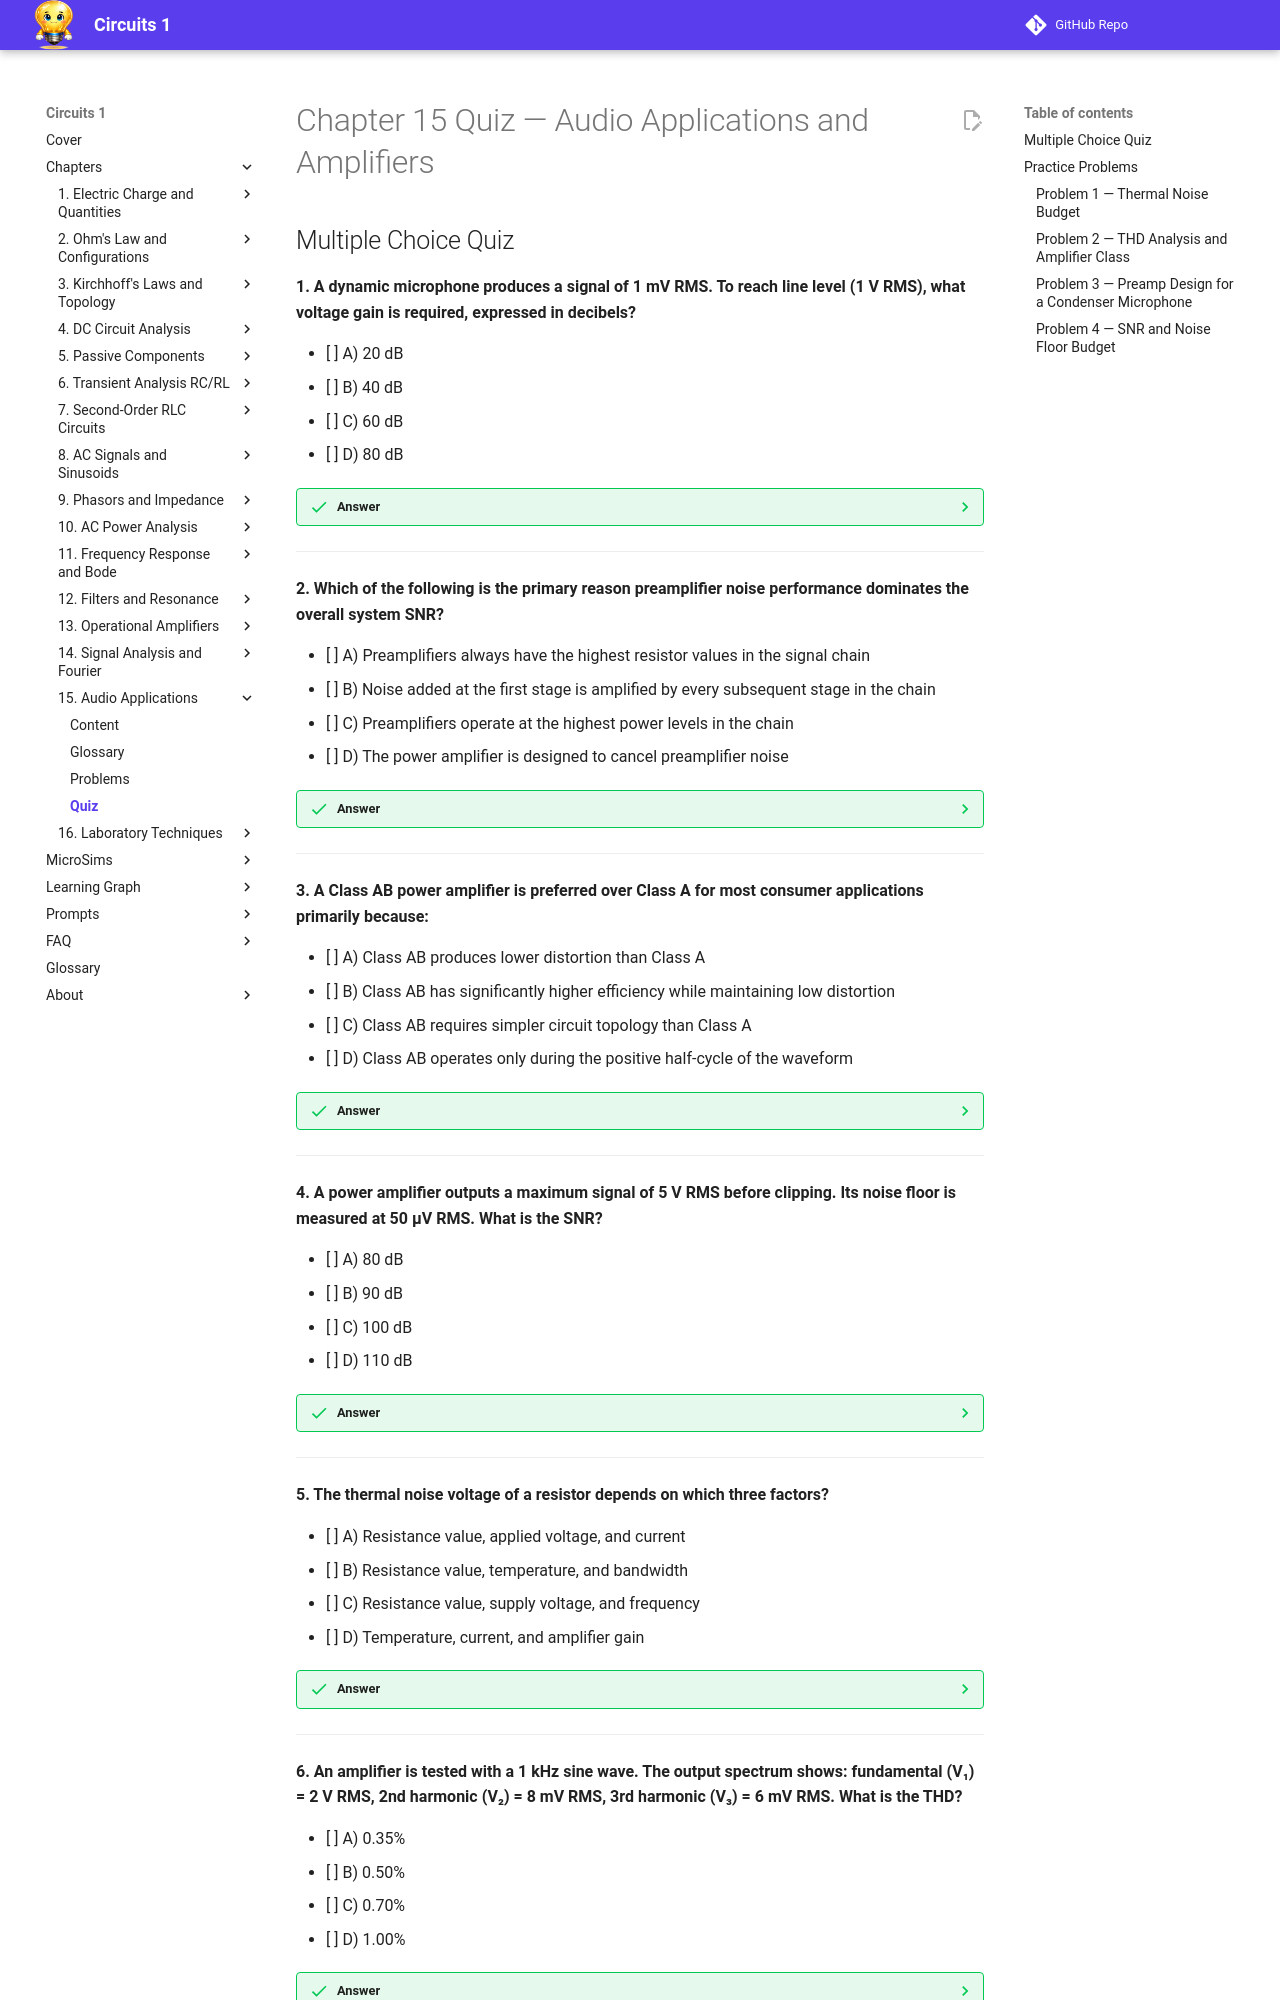

repository: dmccreary/circuits · page: chapters/15-audio-applications/quiz/index.html · generator: mkdocs

---
title: Chapter 15 Quiz — Audio Applications and Amplifiers
description: Multiple-choice questions and practice problems covering preamplifiers, power amplifier classes, SNR, thermal noise, THD, IMD, and clipping
generated_by: claude skill chapter-content-generator
date: 2026-04-14
version: 0.05
---

# Chapter 15 Quiz — Audio Applications and Amplifiers
